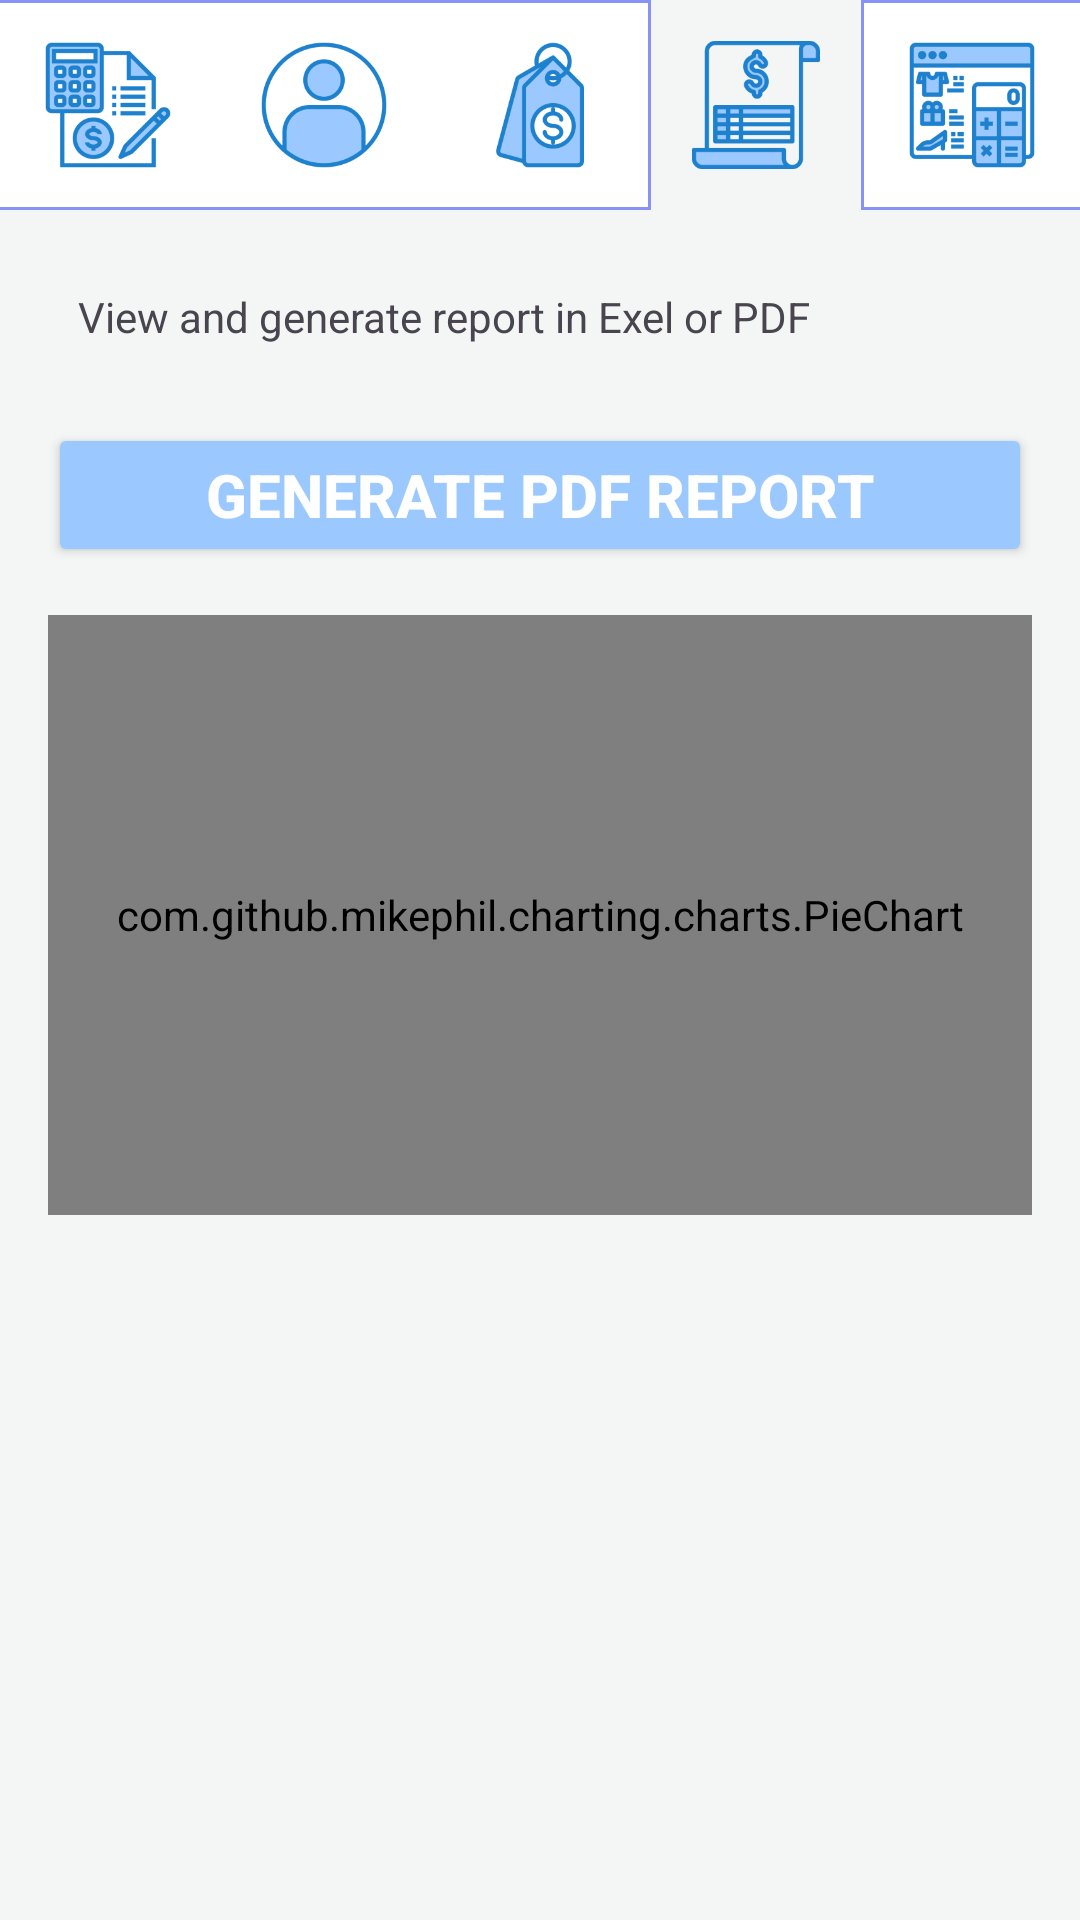

Here is an Android app screen rendered from its layout file. Give the layout XML and the strings, colors and styles it references.
<!-- AndroidManifest.xml: application theme Theme.Accounting -->
<!-- res/layout/report_view.xml -->
<?xml version="1.0" encoding="utf-8"?>
<androidx.constraintlayout.widget.ConstraintLayout xmlns:android="http://schemas.android.com/apk/res/android"
    android:layout_width="match_parent"
    android:layout_height="match_parent"
    xmlns:app="http://schemas.android.com/apk/res-auto">

    <LinearLayout
        android:background="@color/grey_white"
        android:layout_width="match_parent"
        android:layout_height="match_parent"
        android:orientation="vertical">

        <androidx.appcompat.widget.Toolbar
            android:id="@+id/MenuBar"
            android:background="@drawable/menu_frame"
            android:layout_width="match_parent"
            android:layout_height="70dp"
            android:contentInsetLeft="0dp"
            android:contentInsetStart="0dp"
            app:contentInsetLeft="0dp"
            app:contentInsetStart="0dp"
            app:layout_constraintEnd_toEndOf="parent"
            app:layout_constraintStart_toStartOf="parent"
            app:layout_constraintTop_toTopOf="parent" >
            <LinearLayout
                android:layout_width="match_parent"
                android:layout_height="match_parent"
                >
                <ImageButton
                    android:layout_weight="1"
                    android:id="@+id/cashBookButton"
                    android:layout_width="wrap_content"
                    android:layout_height="match_parent"
                    android:background="@color/white"
                    android:layout_margin="1dp"
                    android:src="@mipmap/book_icon_foreground"
                    android:adjustViewBounds="true"
                    android:maxWidth="70dp"
                    android:maxHeight="70dp"
                    android:scaleType="fitCenter" />
                <ImageButton
                    android:layout_weight="1"
                    android:id="@+id/settingButton"
                    android:layout_width="wrap_content"
                    android:layout_height="match_parent"
                    android:background="@color/white"
                    android:layout_margin="1dp"
                    android:src="@mipmap/setting_icon_foreground"
                    android:adjustViewBounds="true"
                    android:maxWidth="70dp"
                    android:maxHeight="70dp"
                    android:scaleType="fitCenter" />
                <ImageButton
                    android:layout_weight="1"
                    android:id="@+id/CategoryButton"
                    android:layout_width="wrap_content"
                    android:layout_height="match_parent"
                    android:background="@color/white"
                    android:layout_margin="1dp"
                    android:src="@mipmap/category_icon_foreground"
                    android:adjustViewBounds="true"
                    android:maxWidth="70dp"
                    android:maxHeight="70dp"
                    android:scaleType="fitCenter" />
                <ImageButton
                    android:layout_weight="1"
                    android:id="@+id/ReportButton"
                    android:layout_width="wrap_content"
                    android:layout_height="match_parent"
                    android:background="@drawable/selected_menu_back"
                    android:src="@mipmap/analysis_icon_foreground"
                    android:adjustViewBounds="true"
                    android:maxWidth="70dp"
                    android:maxHeight="70dp"
                    android:scaleType="fitCenter" />
                <ImageButton
                    android:layout_weight="1"
                    android:id="@+id/budgetButton"
                    android:layout_width="wrap_content"
                    android:layout_height="match_parent"
                    android:src="@mipmap/budget_icon_foreground"
                    android:background="@color/white"
                    android:layout_margin="1dp"
                    android:adjustViewBounds="true"
                    android:maxWidth="70dp"
                    android:maxHeight="70dp"
                    android:scaleType="fitCenter" />
            </LinearLayout>

        </androidx.appcompat.widget.Toolbar>

        <TextView
            app:layout_constraintTop_toBottomOf="@id/MenuBar"
            android:padding="10dp"
            android:id="@+id/textView2"
            android:layout_width="match_parent"
            android:layout_height="wrap_content"
            android:layout_marginTop="16dp"
            android:layout_marginLeft="16dp"
            android:layout_marginRight="16dp"
            android:text="View and generate report in Exel or PDF"
            app:layout_constraintStart_toStartOf="parent" />

        <Button
            android:layout_margin="16dp"
            android:layout_width="match_parent"
            android:layout_height="wrap_content"
            android:id="@+id/PDFButton"
            android:text="generate PDF report"
            android:theme="@style/buttonStyle"
            android:backgroundTint="@color/plain_blue"
            android:textSize="20sp"/>

        

            <com.github.mikephil.charting.charts.PieChart
                android:id="@+id/pieChart"
                android:layout_marginLeft="16dp"
                android:layout_marginRight="16dp"
                android:layout_width="match_parent"
                android:layout_height="200dp"
                android:layout_alignParentTop="true"/>

        <androidx.recyclerview.widget.RecyclerView
            app:layout_constraintTop_toBottomOf="@+id/textView2"
            android:id="@+id/recyclerView"
            android:layout_width="match_parent"
            android:layout_height="wrap_content"
            android:layout_margin="16dp"
            app:layout_constraintStart_toStartOf="parent" />
    </LinearLayout>

</androidx.constraintlayout.widget.ConstraintLayout>
<!-- resources referenced by this layout -->
<resources>
  <color name="grey_white">#f4f6f6</color>
  <color name="plain_blue">#9bc9ff</color>
  <color name="white">#FFFFFFFF</color>
  <!-- drawable menu_frame (drawable) -->
  <?xml version="1.0" encoding="utf-8"?>
  <layer-list xmlns:android="http://schemas.android.com/apk/res/android">
      <item android:left="-1dp" android:right="-1dp">
          <shape>
              <solid
                  android:color="@color/white" />
              <stroke
                  android:width="1dp"
                  android:color="@color/purple" />
          </shape>
      </item>
  </layer-list>
  <!-- drawable selected_menu_back (drawable) -->
  <?xml version="1.0" encoding="utf-8"?>
  <layer-list xmlns:android="http://schemas.android.com/apk/res/android">
      <item>
          <shape android:shape="rectangle">
              <stroke
                  android:width="1dp"
                  android:color="@color/purple" />
              <padding
                  android:bottom="0dip"
                  android:left="0dip"
                  android:right="0dip"
                  android:top="0dip" />
          </shape>
      </item>
      <item android:left="1dp"  android:right="1dp" >
          <shape android:shape="rectangle">
              <solid android:color="@color/grey_white" />
          </shape>
      </item>
  </layer-list>
  <!-- mipmap analysis_icon_foreground: webp bitmap (mipmap-hdpi, 1784 bytes) -->
  <!-- mipmap book_icon_foreground: webp bitmap (mipmap-hdpi, 3066 bytes) -->
  <!-- mipmap budget_icon_foreground: webp bitmap (mipmap-hdpi, 2550 bytes) -->
  <!-- mipmap category_icon_foreground: webp bitmap (mipmap-hdpi, 2960 bytes) -->
  <!-- mipmap setting_icon_foreground: webp bitmap (mipmap-hdpi, 2814 bytes) -->
  <style name="buttonStyle" parent="@android:style/Widget.Button.Small">
          <item name="android:textColor">#FFFFFF</item>
          <item name="android:textSize">12sp</item>
          <item name="android:textStyle">bold</item>
      </style>
  <style name="Theme.Accounting" parent="Base.Theme.Accounting" />
  <color name="purple">#8692f7</color>
  <style name="Base.Theme.Accounting" parent="Theme.Material3.Light.NoActionBar">
          
          
      </style>
</resources>
